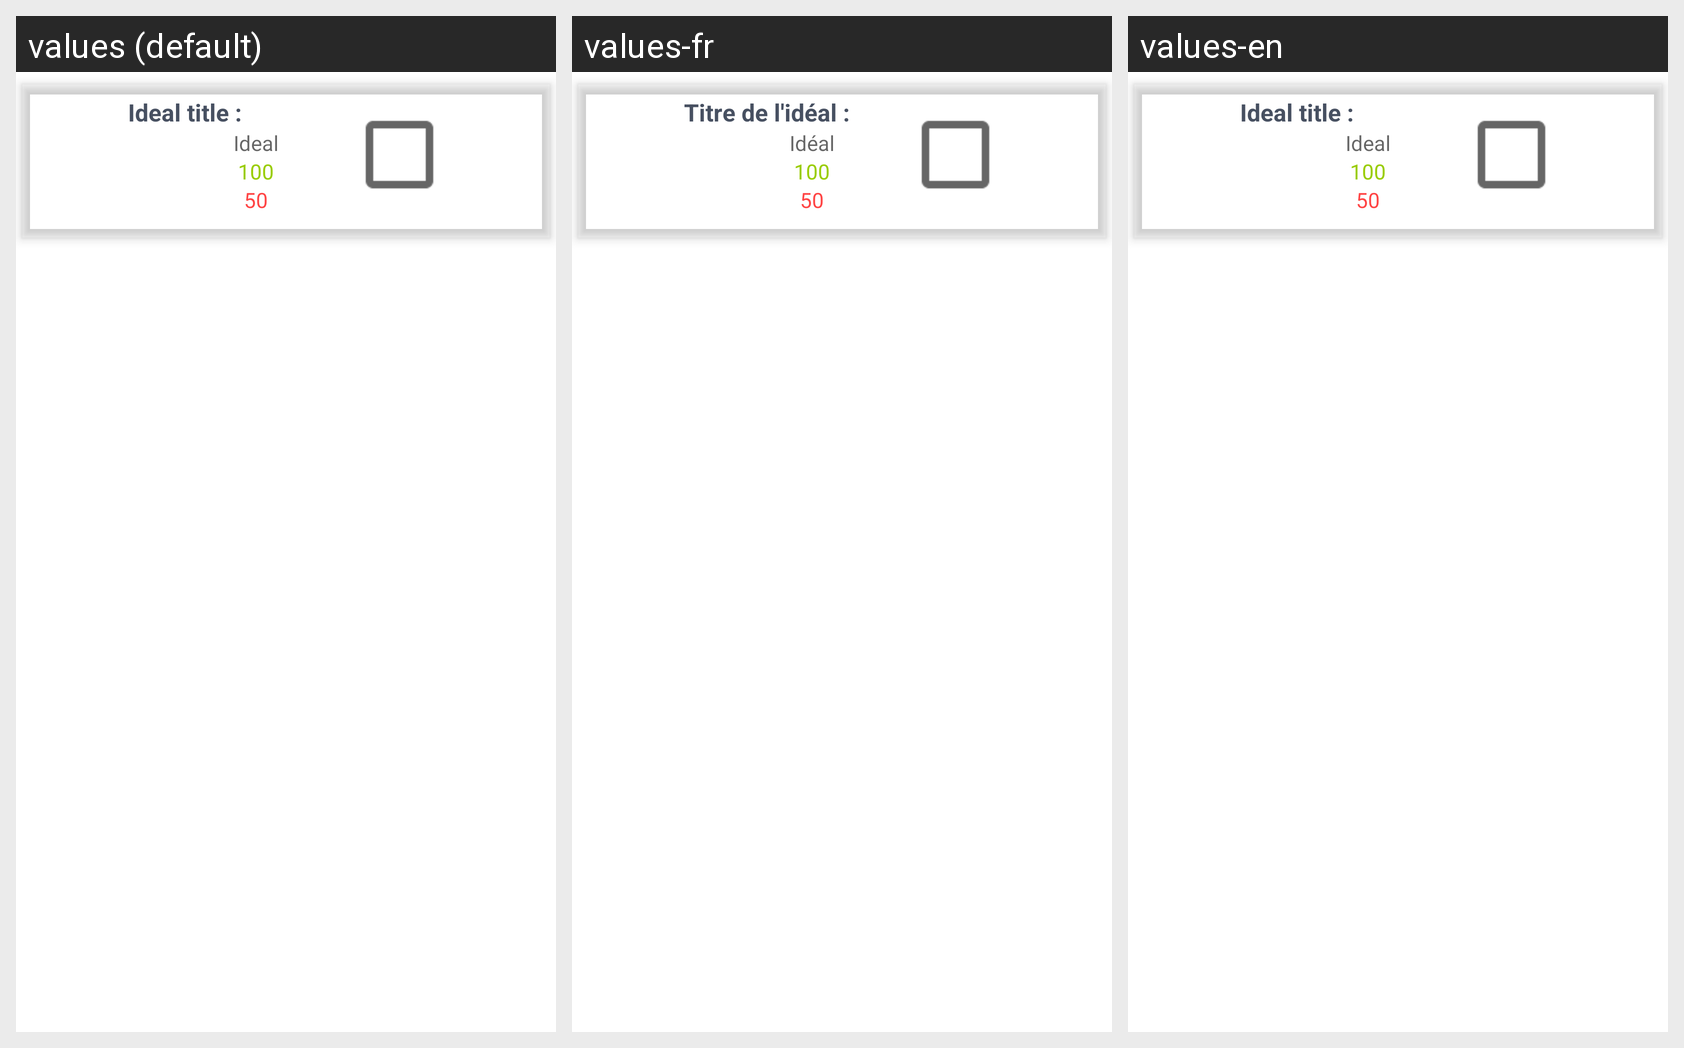

For this localized Android screen grid, give each drawn string resource with its value in every locale shown.
Android screen res/layout/fragment_idealtocheck_recyclerview_item.xml rendered under 3 locales, left to right: values (default), values-fr, values-en. Device: Nexus 5 (rendered at 1080×1920; each locale shown at half size, 540×960, under a caption strip naming it); theme Theme.MaterialComponents.DayNight.NoActionBar.
Strings drawn on this screen, with the default value and each locale's value (text and hints the layout hard-codes, and strings that could not be matched under every locale, appear in the picture but are not listed):

ideal_title
  values: Ideal title :
  values-fr: Titre de l'idéal :
  values-en: Ideal title :

ideal
  values: Ideal
  values-fr: Idéal
  values-en: Ideal

_100
  values: 100
  values-fr: 100  [not translated; the default value is used]
  values-en: 100  [not translated; the default value is used]

_50
  values: 50
  values-fr: 50  [not translated; the default value is used]
  values-en: 50  [not translated; the default value is used]
